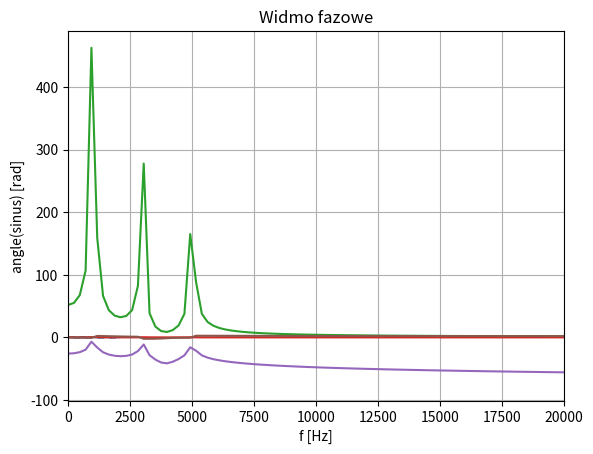

This chart was generated by the following Python code:
# %% Biblioteki
import matplotlib.pyplot as plt
import numpy as np

# %% Dane
# Częstotliwość sygnału
f = 1_000
# Częstotliwość próbkowania
fs = 480_000
print(f"{f = }, {fs = }")

n = np.arange(2048)
print(f"{n = }")

# %% Przebieg sygnału w funkcji próbek
sinus = (
    0.5 * np.sin(2 * np.pi * f * n / fs)
    + 0.3 * np.sin(2 * np.pi * 3 * f * n / fs)
    + 0.2 * np.sin(2 * np.pi * 5 * f * n / fs)
)

plt.plot(n, sinus)
plt.title("Przebieg sygnału w funkcji próbek")
plt.xlabel("n [-]")
# plt.ylabel("1 * np.sin(2 * np.pi * f * n / fs) [-]")
plt.grid(True)
plt.show()

# %% Przebieg sygnału w funkcji czasu
t = n / fs
print(f"{t = }")

plt.plot(t, sinus)
plt.title("Przebieg sygnału w funkcji czasu")
plt.xlabel("t [s]")
# plt.ylabel("1 * np.sin(2 * np.pi * f * n / fs) [-]")
plt.xlim(0, 0.003)
plt.grid(True)
plt.show()

# %% Widmo (real fft)
widmo = np.fft.rfft(sinus)
print(f"{widmo = }")
widmo_amp = np.abs(widmo)
print(f"{widmo_amp = }")
widmo_amp_norm = widmo_amp / 1024
print(f"{widmo_amp_norm = }")
f = np.fft.rfftfreq(len(sinus), 1 / fs)
print(f"{f = }")

plt.plot(f, widmo_amp)
plt.title("Widmo amplitudowe")
plt.xlabel("f [Hz]")
plt.ylabel("|sinus| [-]")
plt.xlim(0, 20_000)
plt.grid(True)
plt.show()

plt.plot(f, widmo_amp_norm)
plt.title("Widmo amplitudowe po normalizacji")
plt.xlabel("f [Hz]")
plt.ylabel("|sinus| [-]")
plt.xlim(0, 20_000)
plt.grid(True)
plt.show()

# %% Widmo w skali logarytmicznej
plt.plot(f, 20 * np.log10(widmo_amp_norm))
plt.title("Widmo amplitudowe po normalizacji w skali logarytmicznej")
plt.xlabel("f [Hz]")
plt.ylabel("|sinus| [dB]")
plt.xlim(0, 20_000)
plt.grid(True)
plt.show()

# %% Widmo fazowe
widmo_fazowe = np.angle(widmo)
print(f"{widmo_fazowe = }")
plt.plot(f, widmo_fazowe)
plt.title("Widmo fazowe")
plt.xlabel("f [Hz]")
plt.ylabel("angle(sinus) [rad]")
plt.xlim(0, 20_000)
plt.grid(True)
plt.show()


# %% Maksima widma
def maksima_widma(widmo, prog, rozmiar_okna, fs):
    ponad = (widmo >= prog).astype(int)
    pochodna = np.diff(ponad)
    poczatki = np.where(pochodna == 1)[0] + 1
    konce = np.where(pochodna == -1)[0] + 1
    maksima = []
    for poczatek, koniec in zip(poczatki, konce):
        p = np.argmax(widmo[poczatek:koniec]) + poczatek
        a, b, c = widmo[p - 1 : p + 2]
        k = 0.5 * (a - c) / (a - 2 * b + c)
        maksima.append((p + k) * fs / rozmiar_okna)
    return maksima


wwwwwww = 20 * np.log10(np.abs(widmo_amp_norm) / 1024)
print(wwwwwww)

maksima = maksima_widma(wwwwwww, -80, 2048, fs)

for m in maksima:
    print("f = {:8.3f}, współczynnik = {:5.2f}".format(m, m / maksima[0]))
